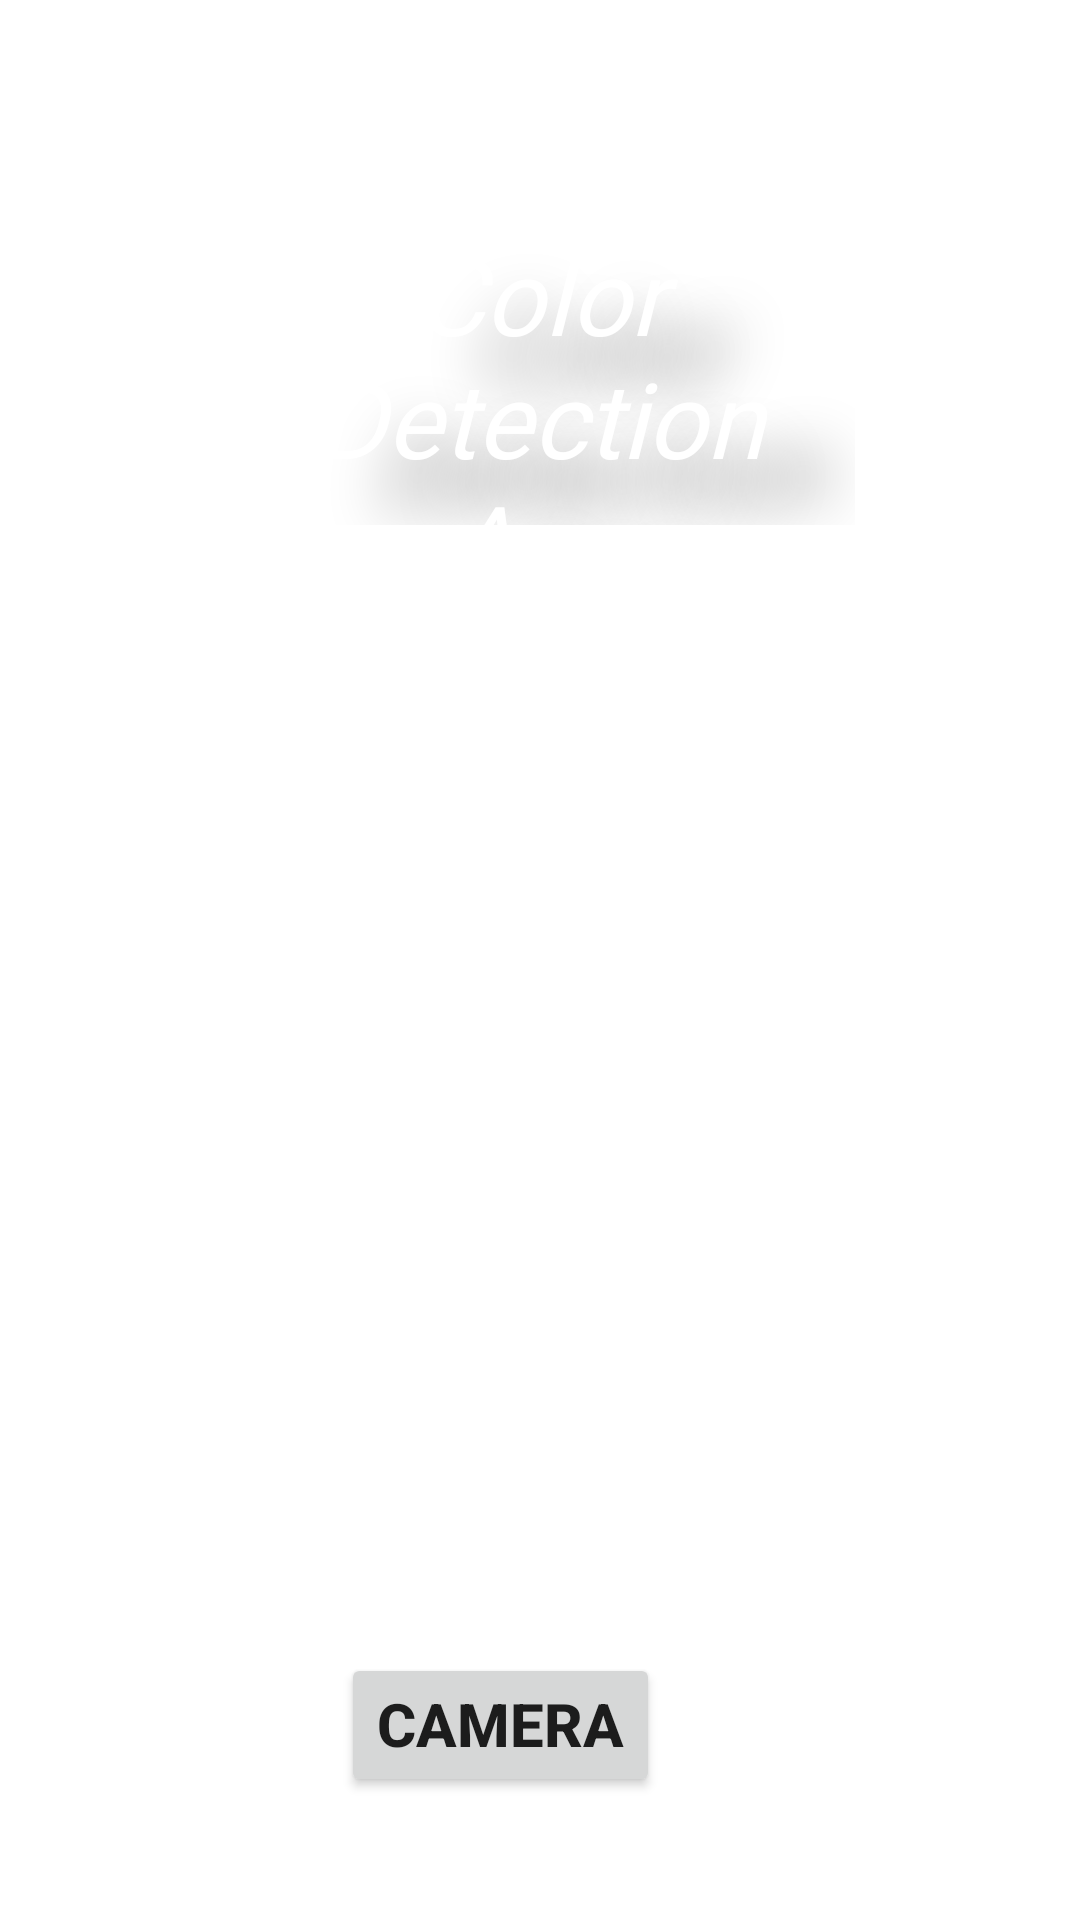

This screen was rendered from an Android layout file. Write that file and the resources it references.
<!-- AndroidManifest.xml: application theme Theme.Colordetectionapp -->
<!-- res/layout/activity1.xml -->
<?xml version="1.0" encoding="utf-8"?>
<RelativeLayout xmlns:android="http://schemas.android.com/apk/res/android"
    android:layout_width="match_parent"
    android:layout_height="match_parent"
    android:background="@drawable/cda_background"
    xmlns:app="http://schemas.android.com/apk/res-auto">

    <TextView
        android:id="@+id/textView"
        android:layout_width="275dp"
        android:layout_height="100dp"
        android:layout_centerHorizontal="true"
        android:layout_marginStart="75dp"
        android:layout_marginLeft="75dp"
        android:layout_marginTop="75dp"

        android:layout_marginEnd="75dp"
        android:layout_marginRight="70dp"
        android:layout_marginBottom="70dp"
        android:fontFamily="@font/amarante"
        android:gravity="center"
        android:text="Color Detection App"
        android:textColor="@color/white"
        android:textSize="35dp"
        android:textStyle="italic"
        android:shadowColor="#808080"
        android:shadowDx="60"
        android:shadowDy="50"
        android:shadowRadius="50"
        app:layout_constraintBottom_toBottomOf="parent"
        app:layout_constraintEnd_toEndOf="parent"
        app:layout_constraintHorizontal_bias="0.466"
        app:layout_constraintStart_toStartOf="parent"
        app:layout_constraintTop_toTopOf="parent"
        app:layout_constraintVertical_bias="0.499"
        />

    <Button
        android:id="@+id/camera"
        android:layout_width="wrap_content"
        android:layout_height="wrap_content"
        android:layout_alignParentEnd="true"
        android:layout_alignParentBottom="true"
        android:layout_centerHorizontal="true"

        android:layout_marginEnd="140dp"
        android:layout_marginBottom="41dp"


        android:gravity="center_horizontal"
        android:text="camera"
        android:textSize="20dp"
        android:textStyle="bold"
        />





</RelativeLayout>
<!-- resources referenced by this layout -->
<resources>
  <style name="Theme.Colordetectionapp" parent="Theme.MaterialComponents.DayNight.DarkActionBar">
          
          <item name="colorPrimary">@color/purple_500</item>
          <item name="colorPrimaryVariant">@color/purple_700</item>
          <item name="colorOnPrimary">@color/white</item>
          
          <item name="colorSecondary">@color/teal_200</item>
          <item name="colorSecondaryVariant">@color/teal_700</item>
          <item name="colorOnSecondary">@color/black</item>
          
          <item name="android:statusBarColor">?attr/colorPrimaryVariant</item>
          
      </style>
  <!-- not gathered from this repository: default colours our renderer supplied (Android Studio template values) -->
  <color name="purple_500">#FF6200EE</color>
  <color name="purple_700">#FF3700B3</color>
  <color name="teal_200">#FF03DAC5</color>
  <color name="teal_700">#FF018786</color>
  <color name="black">#FF000000</color>
  <color name="white">#FFFFFFFF</color>
</resources>
